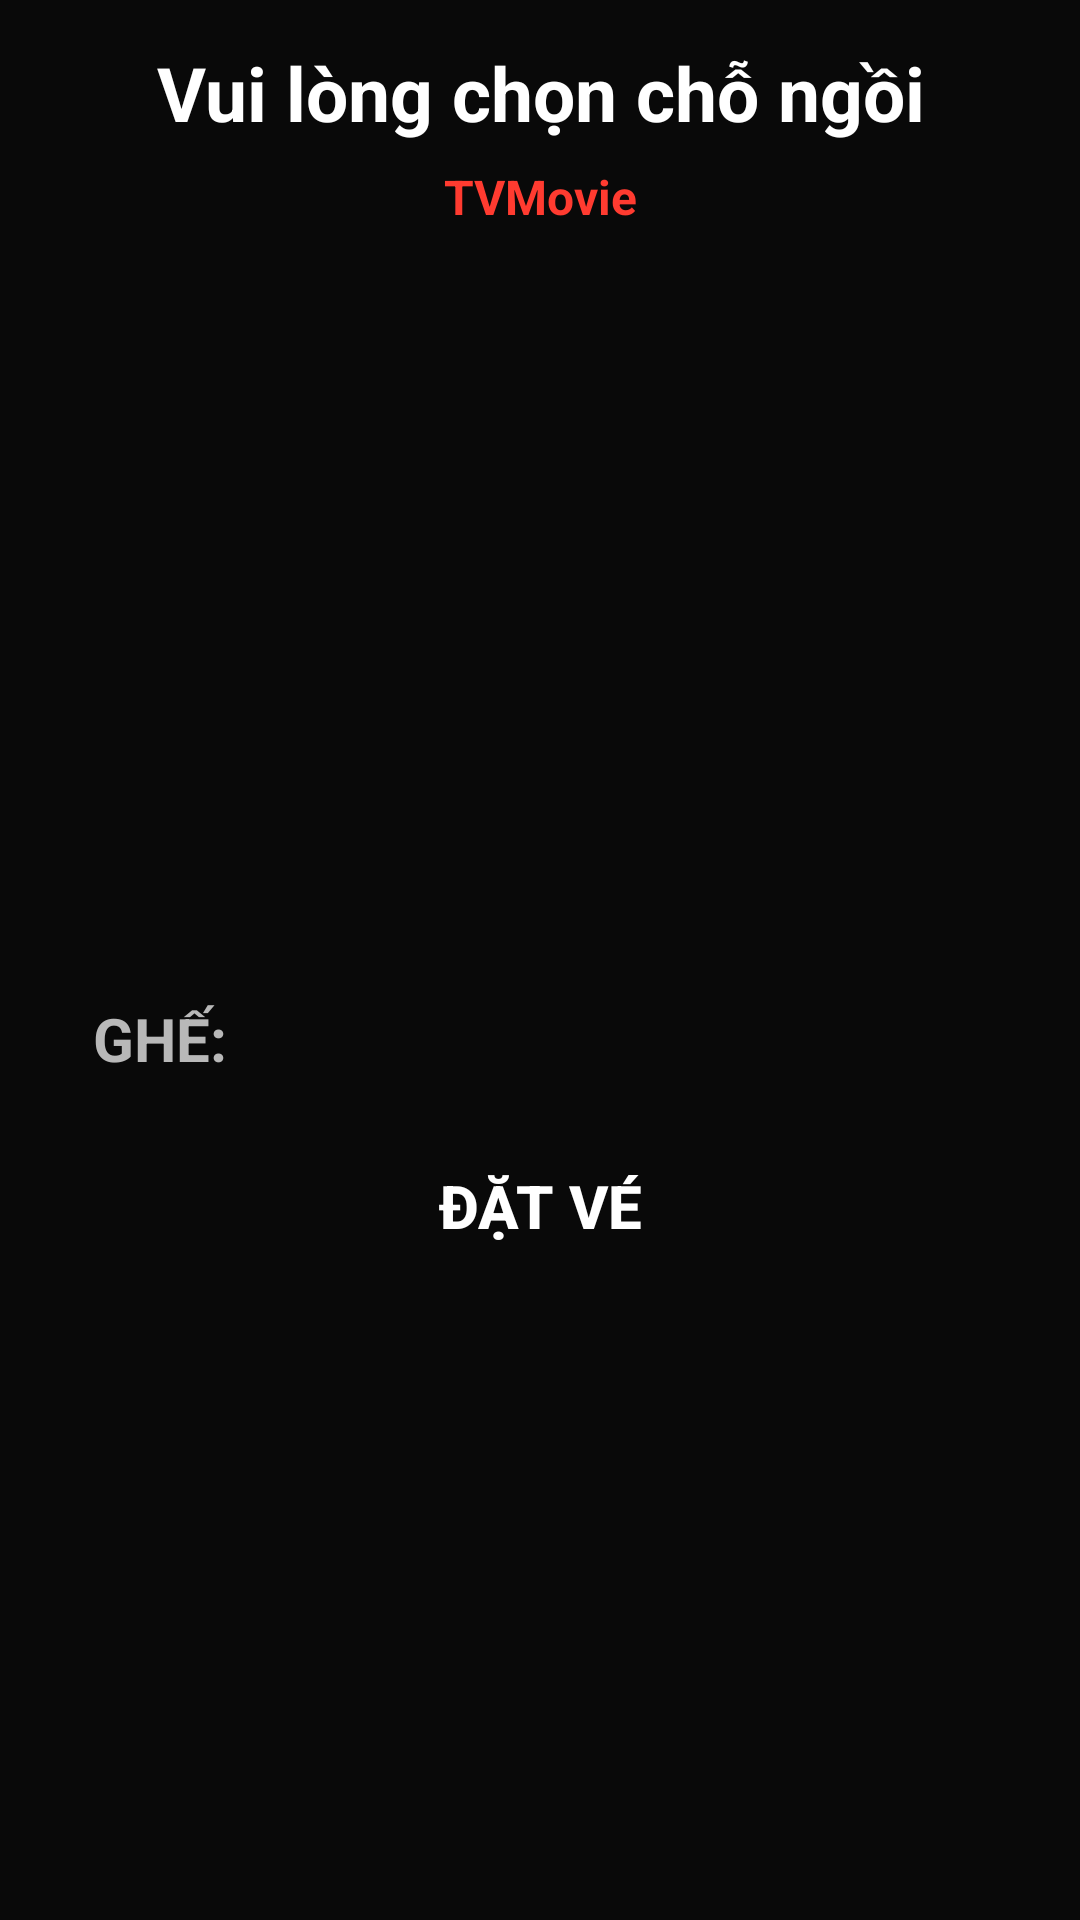

Reconstruct the res/layout file that produces this screen, plus the resources it refers to.
<!-- AndroidManifest.xml: application theme Theme.TicketMovie -->
<!-- res/layout/activity_room.xml -->
<?xml version="1.0" encoding="utf-8"?>
<ScrollView xmlns:android="http://schemas.android.com/apk/res/android"
    android:layout_width="fill_parent"
    android:layout_height="fill_parent"
    xmlns:app="http://schemas.android.com/apk/res-auto"
    xmlns:tools="http://schemas.android.com/tools"
    android:background="@color/panel_background"
    tools:context=".movieapp.activities.DatVeActivity"
    android:paddingBottom="100dp">
<LinearLayout
    android:layout_width="match_parent"
    android:layout_height="match_parent"

    android:orientation="vertical"
    >

    <TextView
        android:id="@+id/title"
        android:layout_width="match_parent"
        android:layout_height="wrap_content"
        android:layout_marginTop="10dp"
        app:layout_constraintStart_toStartOf="parent"
        app:layout_constraintEnd_toEndOf="parent"
        android:text="Vui lòng chọn chỗ ngồi"
        android:gravity="center"
        android:padding="4dp"
        android:textStyle="bold"
        android:textSize="25sp"
        android:textColor="@color/colorWhite"
        tools:ignore="MissingConstraints" />
    <TextView
        android:id="@+id/screen"
        android:layout_width="wrap_content"
        android:layout_height="wrap_content"
        android:layout_gravity="center"
        app:layout_constraintTop_toBottomOf="@id/title"
        app:layout_constraintStart_toStartOf="parent"
        app:layout_constraintEnd_toEndOf="parent"
        android:textColor="@color/FlatRed"
        android:text="TVMovie"
        android:gravity="center"
        android:padding="3dp"
        android:textSize="16sp"
        android:textStyle="bold"/>


    














    <GridView
        android:id="@+id/Gridview"
        android:layout_width="wrap_content"
        android:layout_height="200dp"
        android:layout_marginStart="@dimen/margin_start_recycler_view"
        android:layout_marginTop="20dp"
        android:layout_marginEnd="@dimen/margin_end_recycler_view"
        android:layout_marginBottom="0dp"
        android:gravity="center"
        android:horizontalSpacing="10dp"
        android:numColumns="8"
        android:verticalSpacing="10dp"
        app:layout_constraintEnd_toEndOf="parent"
        app:layout_constraintStart_toStartOf="parent"
        app:layout_constraintTop_toBottomOf="@id/screen"
        tools:listitem="@layout/item_choose_seat_square" />

    <LinearLayout
        android:layout_width="match_parent"
        android:layout_height="match_parent">

        <TextView
            android:id="@+id/seat"
            android:layout_width="wrap_content"
            android:layout_height="match_parent"
            android:layout_marginTop="25dp"
            android:background="@drawable/line_bottom"
            android:gravity="center"
            android:padding="5dp"
            android:paddingStart="31dp"
            android:text="GHẾ:    "
            android:textColor="@color/setting_label_color"
            android:textSize="20dp"
            android:textStyle="bold"
            app:layout_constraintBottom_toBottomOf="@id/cc"
            app:layout_constraintStart_toStartOf="parent"
            app:layout_constraintTop_toTopOf="@id/cc" />


        <TextView
            android:id="@+id/cc"
            android:layout_width="wrap_content"
            android:layout_height="match_parent"
            android:layout_marginTop="25dp"
            android:background="@drawable/line_bottom"
            android:gravity="center_horizontal|right"
            android:padding="5dp"
            android:paddingEnd="30dp"
            android:text=""
            android:textColor="@color/setting_label_color"
            android:textSize="25dp"
            android:textStyle="bold"
            app:layout_constraintStart_toEndOf="@id/seat"
            app:layout_constraintTop_toBottomOf="@id/Gridview" />

    </LinearLayout>

    <Button
        android:id="@+id/buttondatve"
        android:layout_width="wrap_content"
        android:layout_height="wrap_content"
        app:layout_constraintStart_toStartOf="parent"
        app:layout_constraintEnd_toEndOf="parent"
        app:layout_constraintTop_toBottomOf="@id/seat"
        android:background="@drawable/gmail"
        android:layout_marginStart="30dp"
        android:layout_marginEnd="30dp"
        android:layout_marginTop="10dp"
        android:layout_gravity="center"
        android:theme="@style/AppTheme"
        android:onClick="addVe"
        android:textSize="20dp"
        android:textColor="@color/colorWhite"
        android:textStyle="bold"
        android:text="Đặt vé"
        tools:ignore="OnClick" />
</LinearLayout>
</ScrollView>
<!-- res/layout/item_choose_seat_square.xml (included above) -->
<?xml version="1.0" encoding="utf-8"?>
<TextView xmlns:android="http://schemas.android.com/apk/res/android"
    android:id="@+id/item"
    android:layout_width="70dp"
    android:layout_height="70dp"
    android:text="A1"
    android:textSize="25dp"
    android:textStyle="normal"
    android:clickable="false"
    android:descendantFocusability="blocksDescendants"
    android:gravity="center"
    android:textColor="@color/setting_label_color"
    android:background="@drawable/background_item_choose_seat"/>
<!-- resources referenced by this layout -->
<resources>
  <color name="FlatRed">#FF3B30</color>
  <color name="colorWhite">#fff</color>
  <color name="panel_background">#090909</color>
  <color name="setting_label_color">#B8B8B8</color>
  <dimen name="margin_end_recycler_view">20dp</dimen>
  <dimen name="margin_start_recycler_view">20dp</dimen>
  <!-- drawable roomcinema: jpg bitmap (drawable, 63001 bytes) -->
  <style name="Theme.TicketMovie" parent="Theme.MaterialComponents.DayNight.NoActionBar">
          
  
          
      </style>
</resources>
